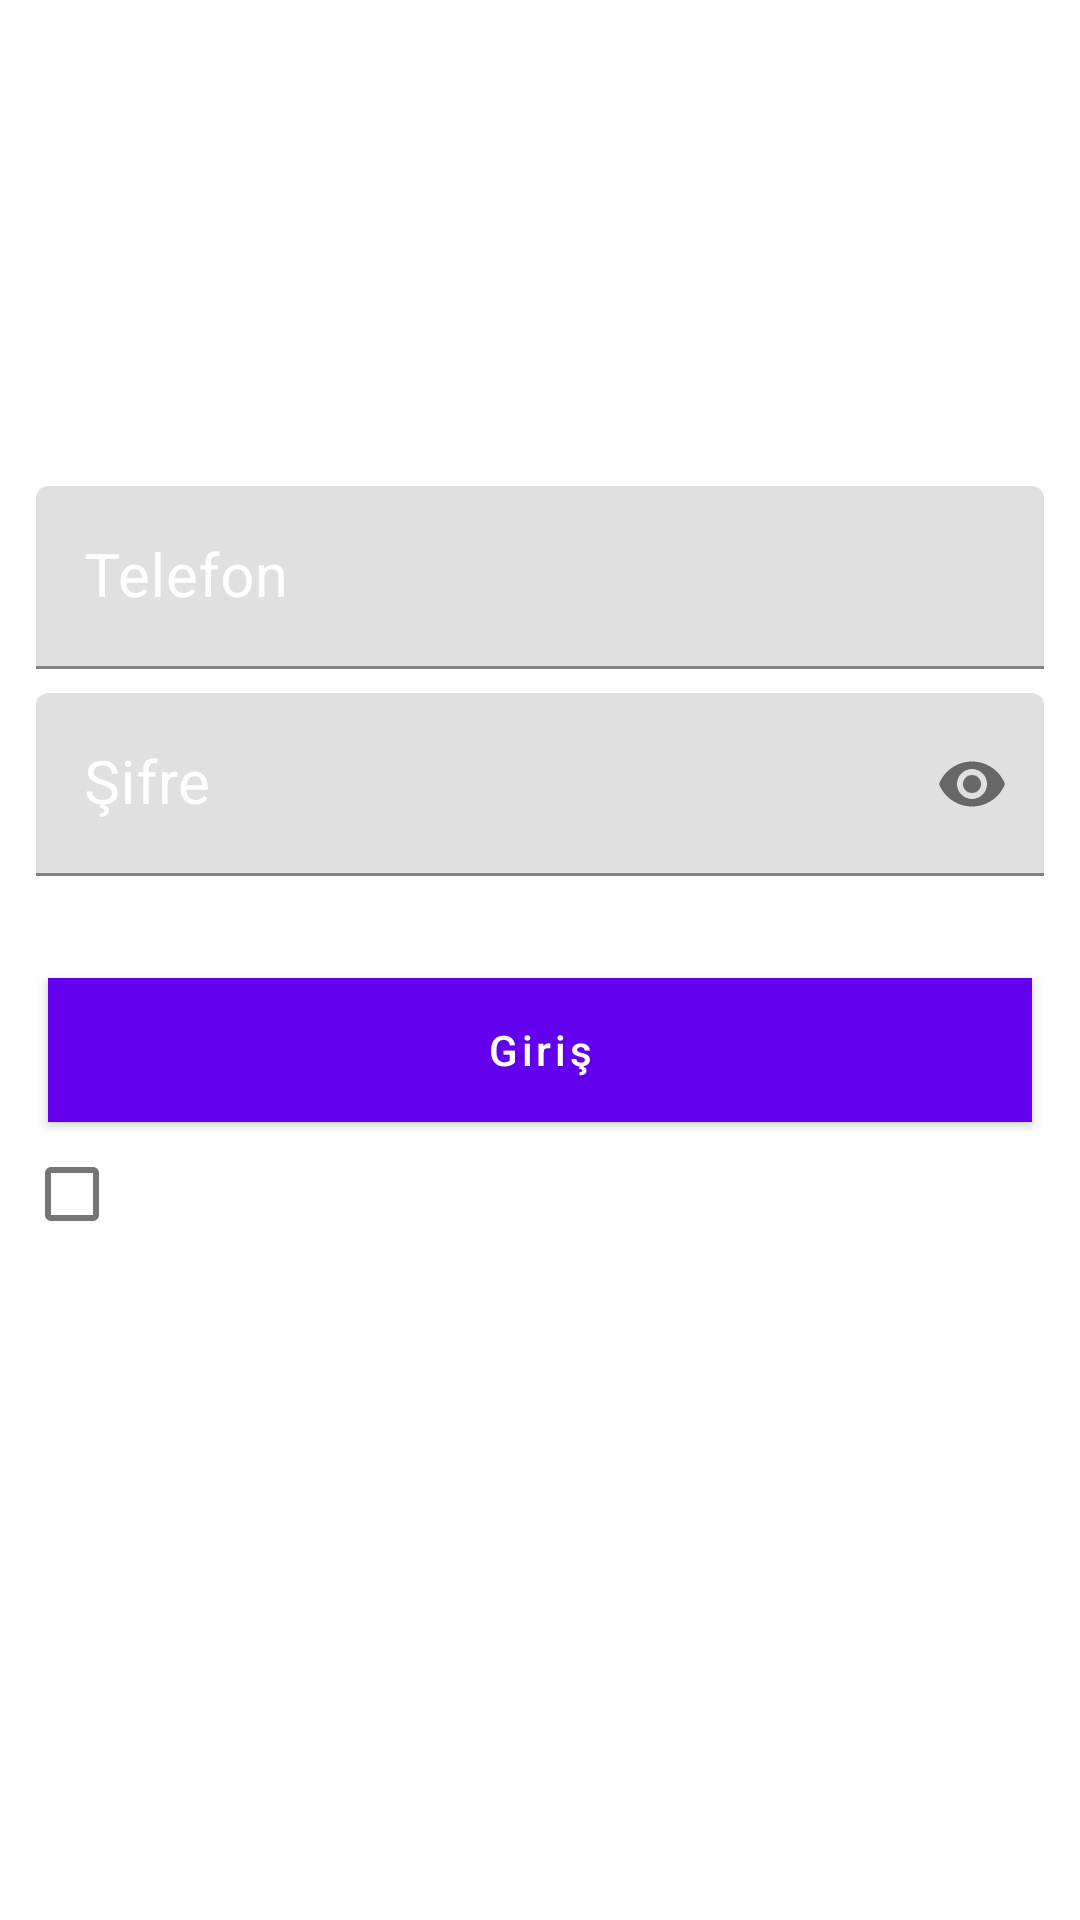

Reconstruct the res/layout file that produces this screen, plus the resources it refers to.
<!-- AndroidManifest.xml: application theme Theme.YemekteNeVar -->
<!-- res/layout/activity_pisiren_giris.xml -->
<?xml version="1.0" encoding="utf-8"?>
<RelativeLayout xmlns:android="http://schemas.android.com/apk/res/android"
    xmlns:app="http://schemas.android.com/apk/res-auto"
    xmlns:tools="http://schemas.android.com/tools"
    android:layout_width="match_parent"
    android:layout_height="match_parent"
    android:background="@drawable/food"
    tools:context=".Pisiren.PisirenGiris">

    <LinearLayout
        android:layout_width="match_parent"
        android:layout_height="wrap_content"
        android:layout_margin="8dp"
        android:orientation="vertical"
        android:layout_centerInParent="true">

        <com.google.android.material.textfield.TextInputLayout
            android:id="@+id/pisiren_telefon"
            android:layout_width="match_parent"
            android:layout_height="wrap_content"
            android:padding="4dp"
            android:textColorHint="@android:color/white"
            app:boxStrokeColor="@android:color/white"
            app:counterTextColor="@android:color/white">

            <com.google.android.material.textfield.TextInputEditText
                android:layout_width="match_parent"
                android:layout_height="wrap_content"
                android:id="@+id/ptelefon"
                android:hint="Telefon"
                android:inputType="phone"
                android:text=""
                android:textColor="@android:color/white"
                android:textColorHint="@android:color/white"
                android:textSize="20sp"/>


        </com.google.android.material.textfield.TextInputLayout>

        <com.google.android.material.textfield.TextInputLayout
            android:id="@+id/pisiren_sifre"
            android:layout_width="match_parent"
            android:layout_height="wrap_content"
            android:padding="4dp"
            android:textColorHint="@android:color/white"
            app:endIconMode="password_toggle"
            app:boxStrokeColor="@android:color/white"
            app:counterTextColor="@android:color/white" >

            <com.google.android.material.textfield.TextInputEditText
                android:layout_width="match_parent"
                android:layout_height="wrap_content"
                android:id="@+id/psifre"
                android:hint="Şifre"
                android:inputType="textPassword"
                android:text=""
                android:textColor="@android:color/white"
                android:textColorHint="@android:color/white"
                android:textSize="20sp"/>

        </com.google.android.material.textfield.TextInputLayout>

        <com.google.android.material.button.MaterialButton
            android:layout_width="match_parent"
            android:layout_height="wrap_content"
            android:id="@+id/pisiren_giris"
            android:text="Giriş"
            android:textAllCaps="false"
            android:layout_marginLeft="8dp"
            android:layout_marginRight="8dp"
            android:layout_marginTop="30dp"
            android:theme="@style/Widget.AppCompat.Button"
            android:textColor="@color/white"
            android:background="@color/teal_200"
            app:cornerRadius="10dp" />

        <LinearLayout

            android:layout_width="match_parent"
            android:layout_height="wrap_content"
            android:orientation="horizontal"
            android:weightSum="2"
            >

            <com.google.android.material.checkbox.MaterialCheckBox
                android:id="@+id/phatirla"
                android:layout_width="0dp"
                android:layout_height="wrap_content"
                android:layout_weight="1"
                android:layout_gravity="center_vertical"
                android:text="Remember me"
                android:textColor="@color/white"
                android:textSize="18sp"
                style="@style/Widget.AppCompat.CompoundButton.CheckBox"/>

            <TextView
                android:id="@+id/sifre_unut"
                android:layout_width="0dp"
                android:layout_height="wrap_content"
                android:layout_weight="1"
                android:layout_gravity="center_vertical"
                android:text="Şifrenizi mi Unuttunuz?"
                android:textColor="@color/white"
                android:textSize="18sp"/>

        </LinearLayout>

        <LinearLayout
            android:layout_width="match_parent"
            android:layout_height="wrap_content"
            android:layout_gravity="center"
            android:orientation="horizontal">

            <View
                android:layout_width="150dp"
                android:layout_height="1dp"
                android:background="@color/white"
                android:layout_marginStart="8dp"
                android:layout_marginEnd="8dp"
                android:layout_marginTop="16dp"
                android:layout_marginBottom="16dp"/>

            <TextView
                android:layout_width="wrap_content"
                android:layout_height="30dp"
                android:text="Veya"
                android:textColor="@color/white"
                android:textSize="20sp"/>

            <View
                android:layout_width="150dp"
                android:layout_height="1dp"
                android:background="@color/white"
                android:layout_marginStart="8dp"
                android:layout_marginEnd="8dp"
                android:layout_marginTop="16dp"
                android:layout_marginBottom="16dp"/>
        </LinearLayout>

        <TextView
            android:id="@+id/puyeol"
            android:layout_width="match_parent"
            android:layout_height="wrap_content"
            android:layout_gravity="center"
            android:text="Üye değil misiniz? Üye olun!"
            android:textColor="@color/white"
            android:textSize="20sp"
            />

    </LinearLayout>

</RelativeLayout>
<!-- resources referenced by this layout -->
<resources>
  <style name="Theme.YemekteNeVar" parent="Theme.MaterialComponents.DayNight.DarkActionBar">
          
          <item name="colorPrimary">@color/purple_500</item>
          <item name="colorPrimaryVariant">@color/purple_700</item>
          <item name="colorOnPrimary">@color/white</item>
          
          <item name="colorSecondary">@color/teal_200</item>
          <item name="colorSecondaryVariant">@color/teal_700</item>
          <item name="colorOnSecondary">@color/black</item>
          
          <item name="android:statusBarColor" tools:targetApi="l">?attr/colorPrimaryVariant</item>
          
      </style>
  <!-- not gathered from this repository: default colours our renderer supplied (Android Studio template values) -->
  <color name="purple_500">#FF6200EE</color>
  <color name="purple_700">#FF3700B3</color>
  <color name="teal_200">#FF03DAC5</color>
  <color name="teal_700">#FF018786</color>
  <color name="black">#FF000000</color>
  <color name="white">#FFFFFFFF</color>
</resources>
